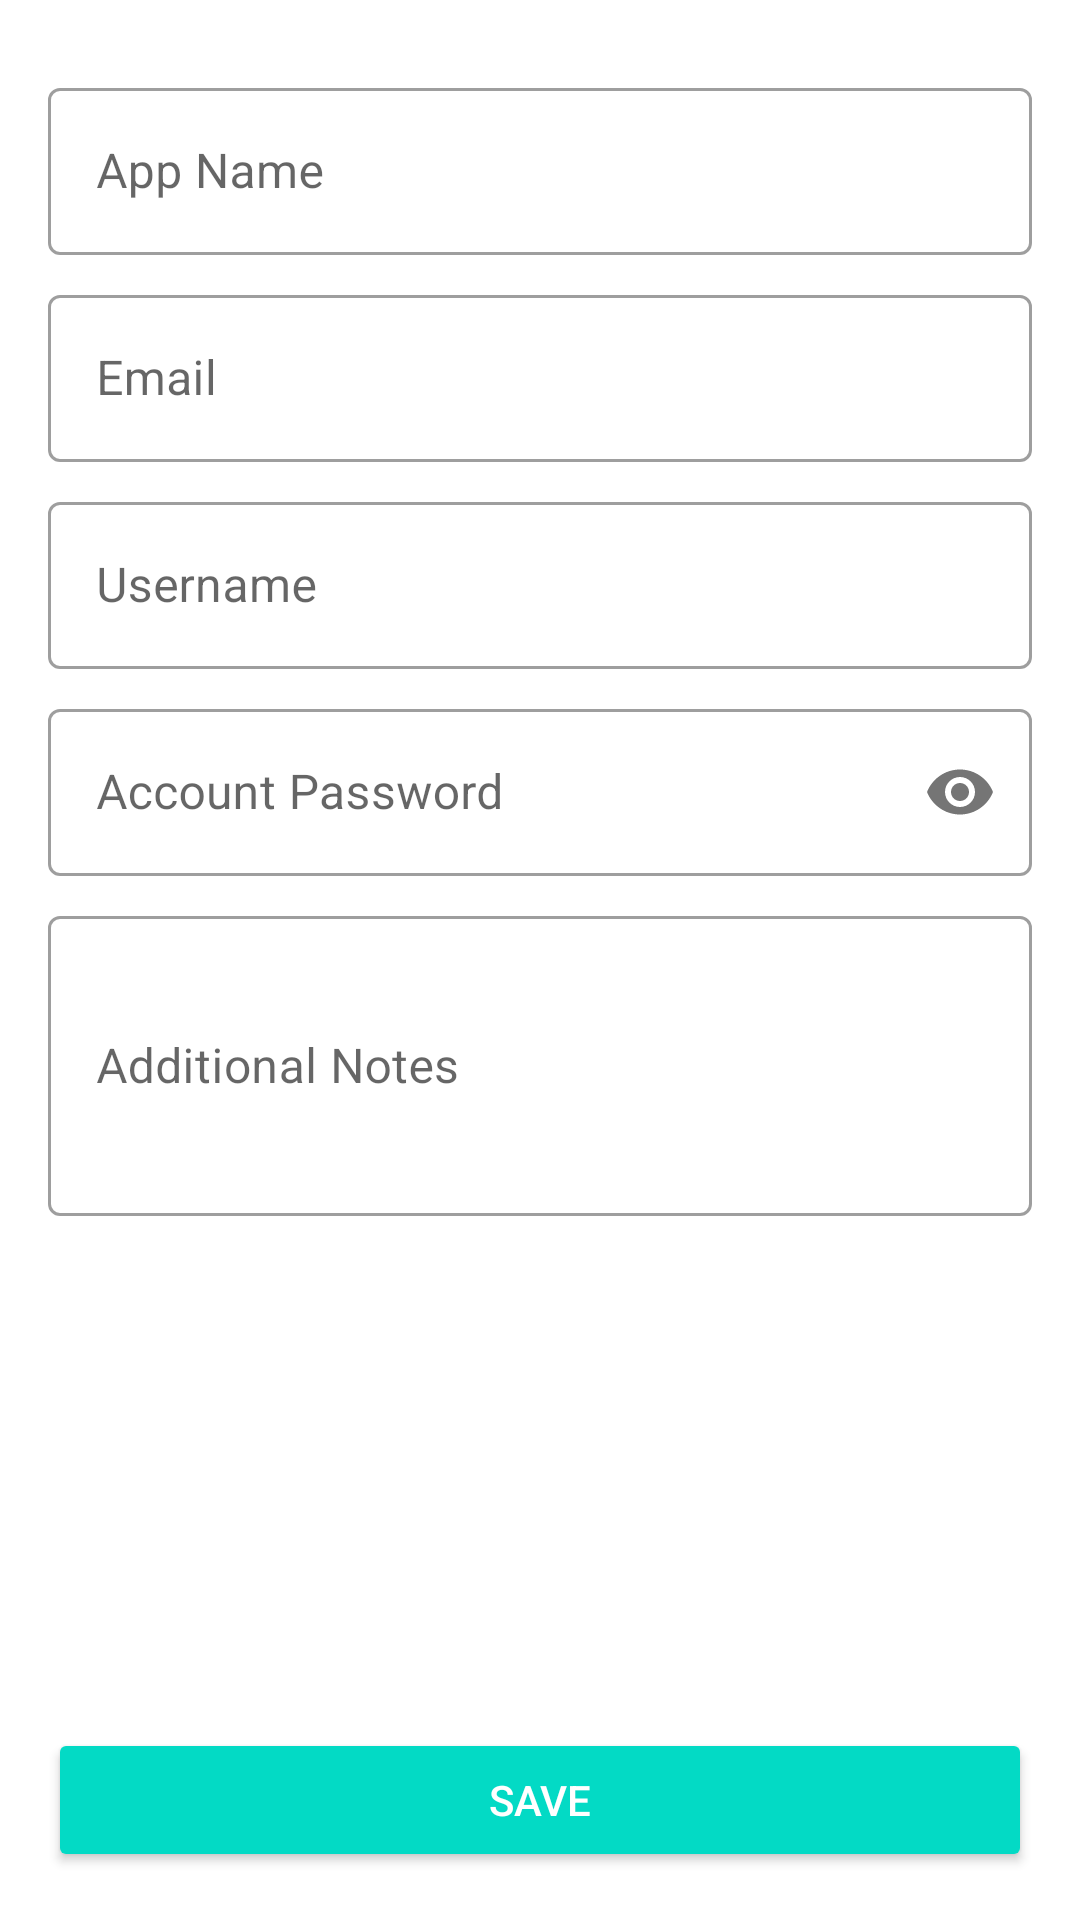

Write the Android layout XML for this screen, with the resource values it uses.
<!-- AndroidManifest.xml: application theme Theme.MyPassword -->
<!-- res/layout/activity_password_form.xml -->
<?xml version="1.0" encoding="utf-8"?>
<androidx.constraintlayout.widget.ConstraintLayout xmlns:android="http://schemas.android.com/apk/res/android"
    xmlns:app="http://schemas.android.com/apk/res-auto"
    xmlns:tools="http://schemas.android.com/tools"
    android:layout_width="match_parent"
    android:layout_height="match_parent"
    android:padding="16dp"
    tools:context=".presentation.ui.passwordform.PasswordFormActivity">

    <ProgressBar
        android:id="@+id/pb_form"
        android:layout_width="wrap_content"
        android:layout_height="wrap_content"
        android:visibility="gone"
        app:layout_constraintBottom_toBottomOf="parent"
        app:layout_constraintLeft_toLeftOf="parent"
        app:layout_constraintRight_toRightOf="parent"
        app:layout_constraintTop_toTopOf="parent" />

    <androidx.constraintlayout.widget.ConstraintLayout
        android:id="@+id/cl_form"
        android:layout_width="match_parent"
        android:layout_height="match_parent">

        <com.google.android.material.textfield.TextInputLayout
            android:id="@+id/til_app_name"
            style="@style/Widget.MaterialComponents.TextInputLayout.OutlinedBox"
            android:layout_width="match_parent"
            android:layout_height="wrap_content"
            android:layout_marginTop="8dp"
            android:hint="@string/text_hint_app_name"
            app:layout_constraintLeft_toLeftOf="parent"
            app:layout_constraintRight_toRightOf="parent"
            app:layout_constraintTop_toTopOf="parent">

            <com.google.android.material.textfield.TextInputEditText
                android:id="@+id/et_app_name"
                android:layout_width="match_parent"
                android:layout_height="wrap_content" />

        </com.google.android.material.textfield.TextInputLayout>

        <com.google.android.material.textfield.TextInputLayout
            android:id="@+id/til_email"
            style="@style/Widget.MaterialComponents.TextInputLayout.OutlinedBox"
            android:layout_width="match_parent"
            android:layout_height="wrap_content"
            android:layout_marginTop="8dp"
            android:hint="@string/text_hint_email"
            app:layout_constraintLeft_toLeftOf="parent"
            app:layout_constraintRight_toRightOf="parent"
            app:layout_constraintTop_toBottomOf="@+id/til_app_name">

            <com.google.android.material.textfield.TextInputEditText
                android:id="@+id/et_email"
                android:layout_width="match_parent"
                android:layout_height="wrap_content" />

        </com.google.android.material.textfield.TextInputLayout>

        <com.google.android.material.textfield.TextInputLayout
            android:id="@+id/til_username"
            style="@style/Widget.MaterialComponents.TextInputLayout.OutlinedBox"
            android:layout_width="match_parent"
            android:layout_height="wrap_content"
            android:layout_marginTop="8dp"
            android:hint="@string/text_hint_username"
            app:layout_constraintLeft_toLeftOf="parent"
            app:layout_constraintRight_toRightOf="parent"
            app:layout_constraintTop_toBottomOf="@+id/til_email">

            <com.google.android.material.textfield.TextInputEditText
                android:id="@+id/et_username"
                android:layout_width="match_parent"
                android:layout_height="wrap_content" />

        </com.google.android.material.textfield.TextInputLayout>

        <com.google.android.material.textfield.TextInputLayout
            android:id="@+id/til_password"
            style="@style/Widget.MaterialComponents.TextInputLayout.OutlinedBox"
            android:layout_width="match_parent"
            android:layout_height="wrap_content"
            android:layout_marginTop="8dp"
            android:hint="@string/hint_field_password"
            app:layout_constraintLeft_toLeftOf="parent"
            app:layout_constraintRight_toRightOf="parent"
            app:layout_constraintTop_toBottomOf="@+id/til_username"
            app:passwordToggleEnabled="true">

            <com.google.android.material.textfield.TextInputEditText
                android:id="@+id/et_password"
                android:layout_width="match_parent"
                android:layout_height="wrap_content"
                android:inputType="textPassword" />

        </com.google.android.material.textfield.TextInputLayout>

        <com.google.android.material.textfield.TextInputLayout
            android:id="@+id/til_desc"
            style="@style/Widget.MaterialComponents.TextInputLayout.OutlinedBox"
            android:layout_width="match_parent"
            android:layout_height="wrap_content"
            android:layout_marginTop="8dp"
            android:hint="@string/hint_field_desc"
            app:layout_constraintLeft_toLeftOf="parent"
            app:layout_constraintRight_toRightOf="parent"
            app:layout_constraintTop_toBottomOf="@+id/til_password">

            <com.google.android.material.textfield.TextInputEditText
                android:id="@+id/et_desc"
                android:layout_width="match_parent"
                android:layout_height="wrap_content"
                android:minHeight="100dp" />

        </com.google.android.material.textfield.TextInputLayout>

        <Button
            android:id="@+id/btn_save"
            android:layout_width="match_parent"
            android:layout_height="wrap_content"
            android:layout_marginTop="16dp"
            android:text="@string/text_save"
            android:textColor="@color/white"
            app:backgroundTint="?attr/colorAccent"
            app:layout_constraintBottom_toBottomOf="parent" />
    </androidx.constraintlayout.widget.ConstraintLayout>


</androidx.constraintlayout.widget.ConstraintLayout>
<!-- resources referenced by this layout -->
<resources>
  <string name="hint_field_desc">Additional Notes</string>
  <string name="hint_field_password">Account Password</string>
  <string name="text_hint_app_name">App Name</string>
  <string name="text_hint_email">Email</string>
  <string name="text_hint_username">Username</string>
  <string name="text_save">Save</string>
  <style name="Theme.MyPassword" parent="Theme.MaterialComponents.DayNight.DarkActionBar">
          
          <item name="colorPrimary">@color/purple_500</item>
          <item name="colorPrimaryVariant">@color/purple_700</item>
          <item name="colorOnPrimary">@color/white</item>
          
          <item name="colorSecondary">@color/teal_200</item>
          <item name="colorSecondaryVariant">@color/teal_700</item>
          <item name="colorOnSecondary">@color/black</item>
          
          <item name="android:statusBarColor">?attr/colorPrimaryVariant</item>
          
      </style>
  <!-- not gathered from this repository: default colours our renderer supplied (Android Studio template values) -->
  <color name="purple_500">#FF6200EE</color>
  <color name="purple_700">#FF3700B3</color>
  <color name="teal_200">#FF03DAC5</color>
  <color name="teal_700">#FF018786</color>
  <color name="black">#FF000000</color>
  <color name="white">#FFFFFFFF</color>
</resources>
